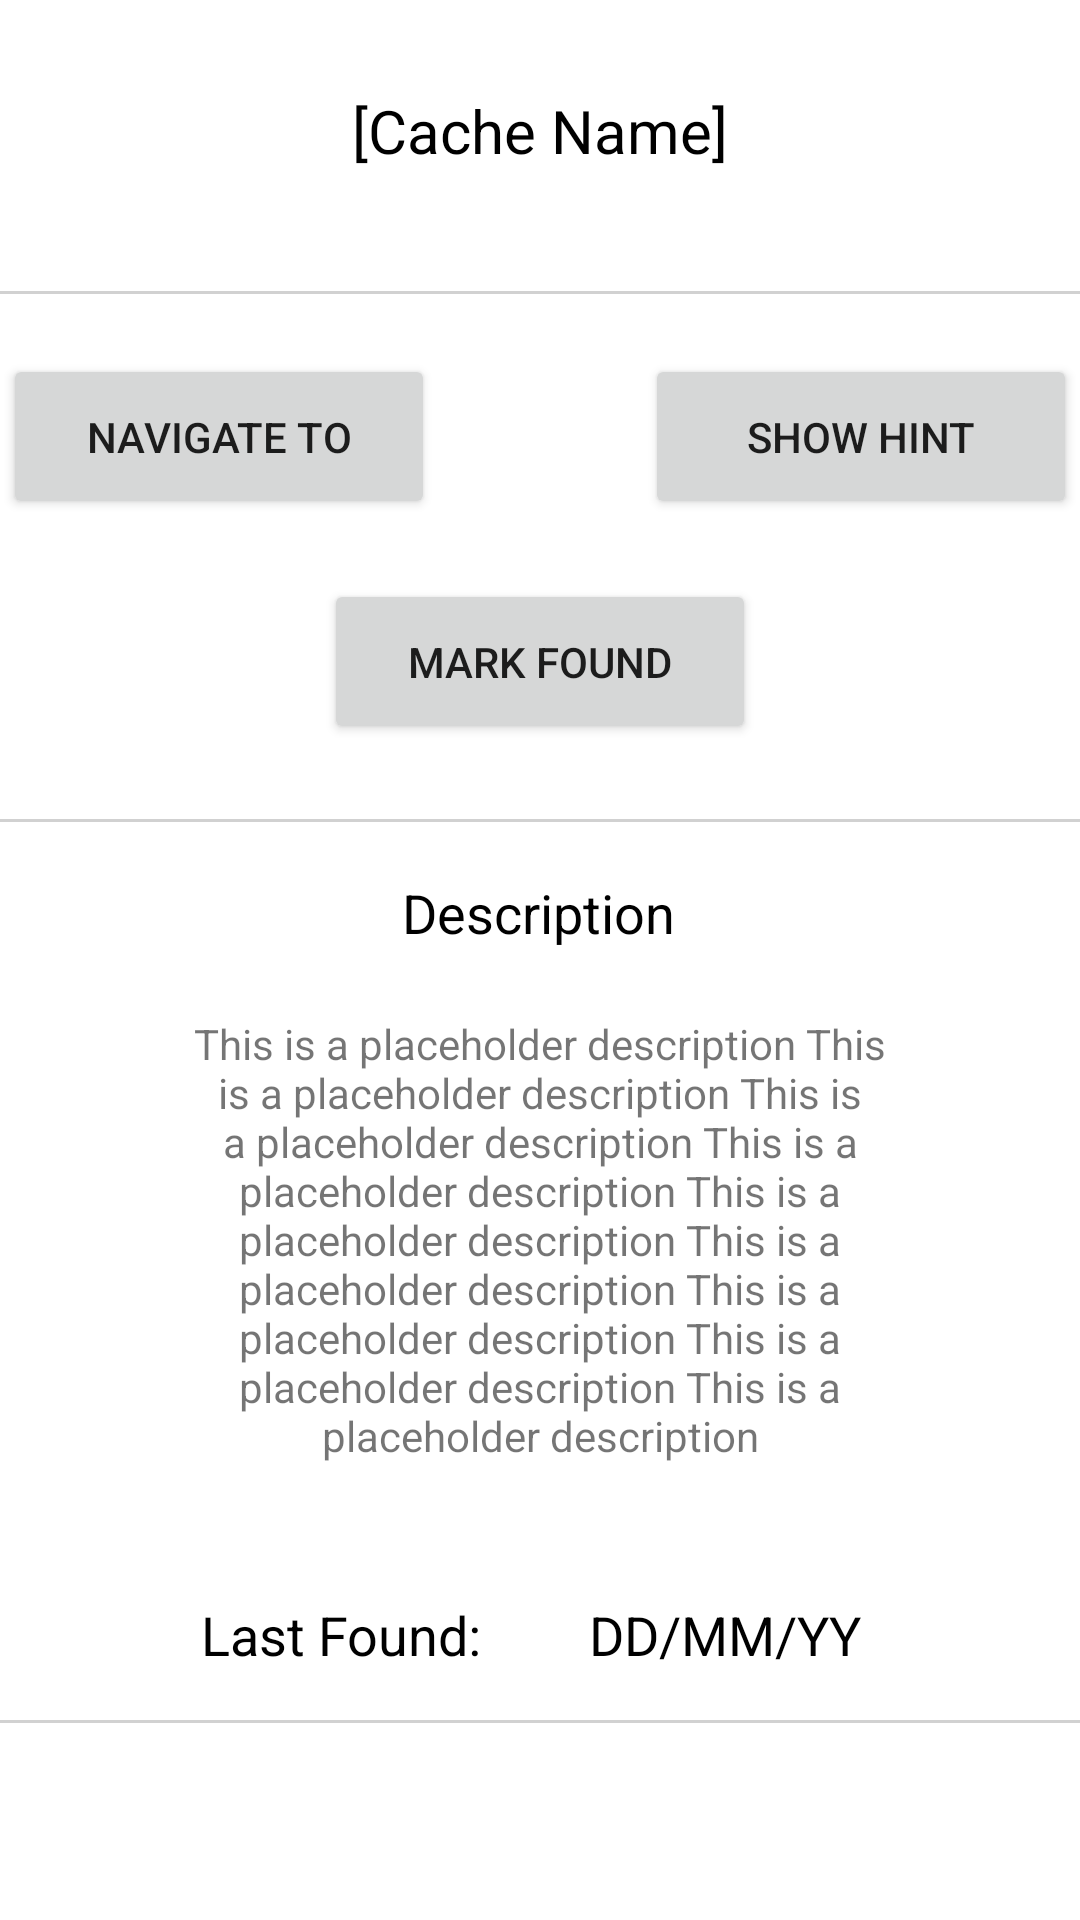

Produce the Android XML layout that renders to this screen, including the resource entries it uses.
<!-- AndroidManifest.xml: application theme Theme.COMP2000_Geocache -->
<!-- res/layout/activity_view_item.xml -->
<?xml version="1.0" encoding="utf-8"?>
<androidx.constraintlayout.widget.ConstraintLayout xmlns:android="http://schemas.android.com/apk/res/android"
    xmlns:app="http://schemas.android.com/apk/res-auto"
    xmlns:tools="http://schemas.android.com/tools"
    android:layout_width="match_parent"
    android:layout_height="match_parent"
    tools:context=".ViewItemActivity">

    <View
        android:id="@+id/view7"
        android:layout_width="match_parent"
        android:layout_height="1dp"
        android:layout_marginTop="40dp"
        android:background="@color/grey"
        app:layout_constraintStart_toStartOf="parent"
        app:layout_constraintTop_toBottomOf="@+id/textView3" />

    <View
        android:id="@+id/view8"
        android:layout_width="match_parent"
        android:layout_height="1dp"
        android:layout_marginTop="25dp"
        android:background="@color/grey"
        app:layout_constraintStart_toStartOf="parent"
        app:layout_constraintTop_toBottomOf="@+id/viewMarkFound" />

    <View
        android:id="@+id/view9"
        android:layout_width="match_parent"
        android:layout_height="1dp"
        android:layout_marginTop="40dp"
        android:background="@color/grey"
        app:layout_constraintStart_toStartOf="parent"
        app:layout_constraintTop_toBottomOf="@+id/textView5" />

    <TextView
        android:id="@+id/textView3"
        android:layout_width="wrap_content"
        android:layout_height="wrap_content"
        android:layout_marginTop="30dp"
        android:text="@string/default_cache"
        android:textColor="#000000"
        android:textSize="20sp"
        app:layout_constraintEnd_toEndOf="parent"
        app:layout_constraintStart_toStartOf="parent"
        app:layout_constraintTop_toTopOf="parent" />

    <Button
        android:id="@+id/viewNavigateTo"
        android:layout_width="144dp"
        android:layout_height="55dp"
        android:layout_marginStart="35dp"
        android:layout_marginTop="20dp"
        android:layout_marginEnd="35dp"
        android:text="@string/navigate"
        app:layout_constraintEnd_toStartOf="@+id/viewShowHint"
        app:layout_constraintStart_toStartOf="parent"
        app:layout_constraintTop_toBottomOf="@+id/view7"
        tools:ignore="TextContrastCheck" />

    <Button
        android:id="@+id/viewShowHint"
        android:layout_width="144dp"
        android:layout_height="55dp"
        android:layout_marginStart="35dp"
        android:layout_marginTop="20dp"
        android:layout_marginEnd="35dp"
        android:text="@string/show_hint"
        app:layout_constraintEnd_toEndOf="parent"
        app:layout_constraintStart_toEndOf="@+id/viewNavigateTo"
        app:layout_constraintTop_toBottomOf="@+id/view7"
        tools:ignore="TextContrastCheck" />

    <Button
        android:id="@+id/viewMarkFound"
        android:layout_width="144dp"
        android:layout_height="55dp"
        android:layout_marginTop="20dp"
        android:text="@string/mark_found"
        app:layout_constraintEnd_toEndOf="parent"
        app:layout_constraintStart_toStartOf="parent"
        app:layout_constraintTop_toBottomOf="@+id/viewShowHint"
        tools:ignore="TextContrastCheck" />

    <TextView
        android:id="@+id/textView4"
        android:layout_width="wrap_content"
        android:layout_height="wrap_content"
        android:layout_marginTop="18dp"
        android:text="@string/description"
        android:textColor="#000000"
        android:textSize="18sp"
        app:layout_constraintEnd_toEndOf="parent"
        app:layout_constraintHorizontal_bias="0.498"
        app:layout_constraintStart_toStartOf="parent"
        app:layout_constraintTop_toBottomOf="@+id/view8" />

    <TextView
        android:id="@+id/textView5"
        android:layout_width="269dp"
        android:layout_height="195dp"
        android:layout_marginTop="22dp"
        android:text="@string/placeholder_paragraph"
        android:textAlignment="center"
        app:layout_constraintEnd_toEndOf="parent"
        app:layout_constraintStart_toStartOf="parent"
        app:layout_constraintTop_toBottomOf="@+id/textView4" />

    <TextView
        android:id="@+id/textView6"
        android:layout_width="wrap_content"
        android:layout_height="wrap_content"
        android:layout_marginStart="67dp"
        android:layout_marginBottom="83dp"
        android:text="@string/last_found"
        android:textColor="#000000"
        android:textSize="18sp"
        app:layout_constraintBottom_toBottomOf="parent"
        app:layout_constraintStart_toStartOf="parent" />

    <TextView
        android:id="@+id/textView7"
        android:layout_width="wrap_content"
        android:layout_height="wrap_content"
        android:layout_marginStart="25dp"
        android:layout_marginEnd="62dp"
        android:layout_marginBottom="83dp"
        android:text="@string/date"
        android:textColor="#000000"
        android:textSize="18sp"
        app:layout_constraintBottom_toBottomOf="parent"
        app:layout_constraintEnd_toEndOf="parent"
        app:layout_constraintStart_toEndOf="@+id/textView6" />

</androidx.constraintlayout.widget.ConstraintLayout>
<!-- resources referenced by this layout -->
<resources>
  <color name="grey">#414A4A4A</color>
  <string name="date">DD/MM/YY</string>
  <string name="default_cache">[Cache Name]</string>
  <string name="description">Description</string>
  <string name="last_found">Last Found:</string>
  <string name="mark_found">Mark Found</string>
  <string name="navigate">Navigate To</string>
  <string name="placeholder_paragraph">This is a placeholder description
      This is a placeholder description
      This is a placeholder description
      This is a placeholder description
      This is a placeholder description
      This is a placeholder description
      This is a placeholder description
      This is a placeholder description
      This is a placeholder description
      </string>
  <string name="show_hint">Show Hint</string>
  <style name="Theme.COMP2000_Geocache" parent="Theme.MaterialComponents.DayNight.DarkActionBar">
          
          <item name="colorPrimary">@color/darkgreen</item>
          <item name="colorPrimaryVariant">@color/green</item>
          <item name="colorOnPrimary">@color/white</item>
          
          <item name="colorSecondary">@color/teal_200</item>
          <item name="colorSecondaryVariant">@color/teal_700</item>
          <item name="colorOnSecondary">@color/black</item>
          
          <item name="android:statusBarColor" tools:targetApi="l">?attr/colorPrimaryVariant</item>
      </style>
  <color name="darkgreen">#2BAD39</color>
  <color name="green">#34C743</color>
  <color name="white">#FFFFFFFF</color>
  <color name="teal_200">#FF03DAC5</color>
  <color name="teal_700">#FF018786</color>
  <color name="black">#FF000000</color>
</resources>
